Photos from the image-classification dataset "infrared_dataset" in the GitHub repository kk-2m/AnimalClassification-IFOR. Its 28 classes are: acryllium vulturinum, aepyceros melampus, bos taurus, capra aegagrus, cephalophus nigrifrons, crax rubra, paca, dasyprocta punctata, equus quagga, giraffa camelopardalis, leopardus pardalis, african elephant, madoqua guentheri, mazama americana, mazama temama, meleagris ocellata, mitu tuberosum, nasua narica, panthera onca, papio anubis, pecari tajacu, phacochoerus africanus, psophia leucoptera, puma, syncerus caffer, south american tapir, tayassu pecari, urocyon cinereoargenteus.

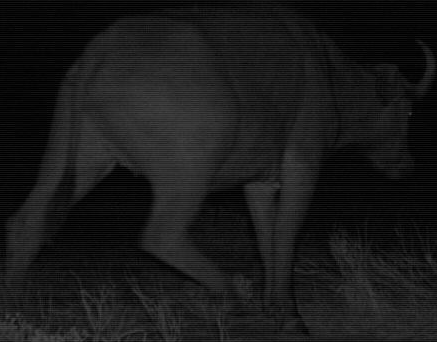
Label: syncerus caffer

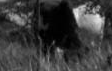
Label: bos taurus

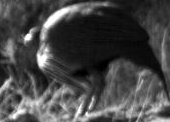
Label: acryllium vulturinum

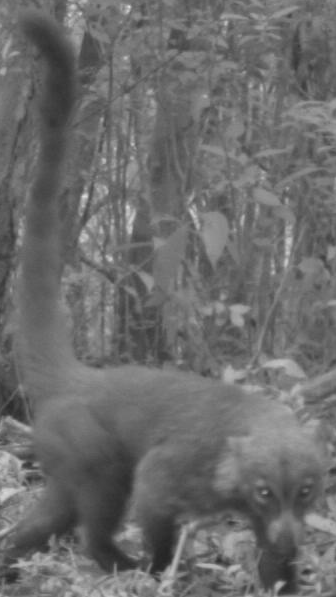
Label: nasua narica

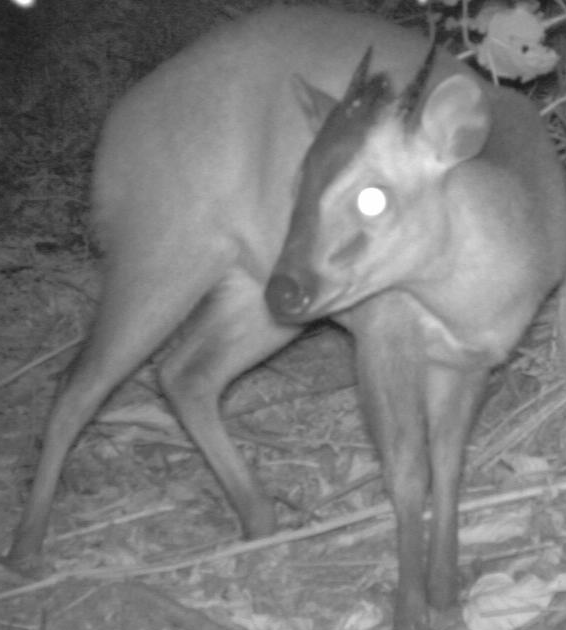
Label: cephalophus nigrifrons

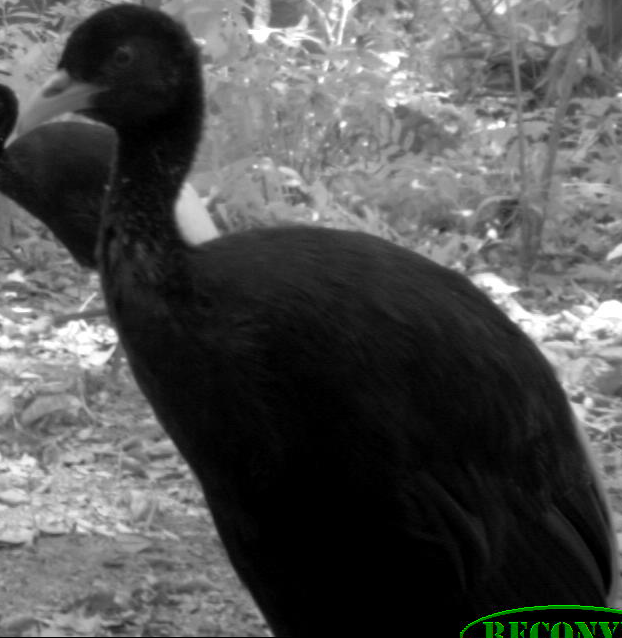
Label: psophia leucoptera
